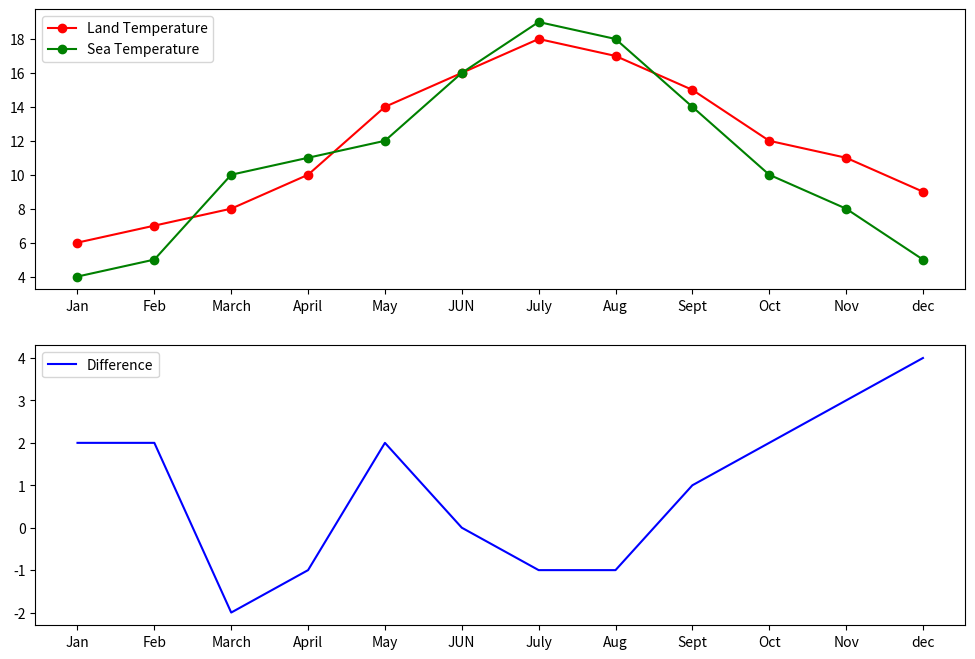

Here is the Python script that generated this plot:
#%%
import numpy as np
import matplotlib.pyplot as plt

land_temp = np.array([6, 7, 8, 10, 14, 16, 18, 17, 15, 12, 11, 9])
sea_temp = np.array([4, 5, 10, 11, 12, 16, 19, 18, 14, 10, 8, 5])
month1 = np.linspace(1,12,12)
month = np.array(month1)
monthname = ["Jan","Feb","March","April","May","JUN","July","Aug","Sept","Oct","Nov","dec"]
print(month)
fig, axes = plt.subplots(2,1,figsize=(12,8))
axes[0].plot(month , land_temp , 'r-o',label ="Land Temperature")
axes[0].plot(month , sea_temp , 'g-o',label ="Sea Temperature")
axes[0].set_xticks(month)
axes[0].set_xticklabels(monthname)

axes[1].plot(month , land_temp - sea_temp ,'b-', label = "Difference")
axes[1].set_xticks(month)
axes[1].set_xticklabels(monthname)

axes[0].legend(loc = 2 )
axes[1].legend(loc = 'best')